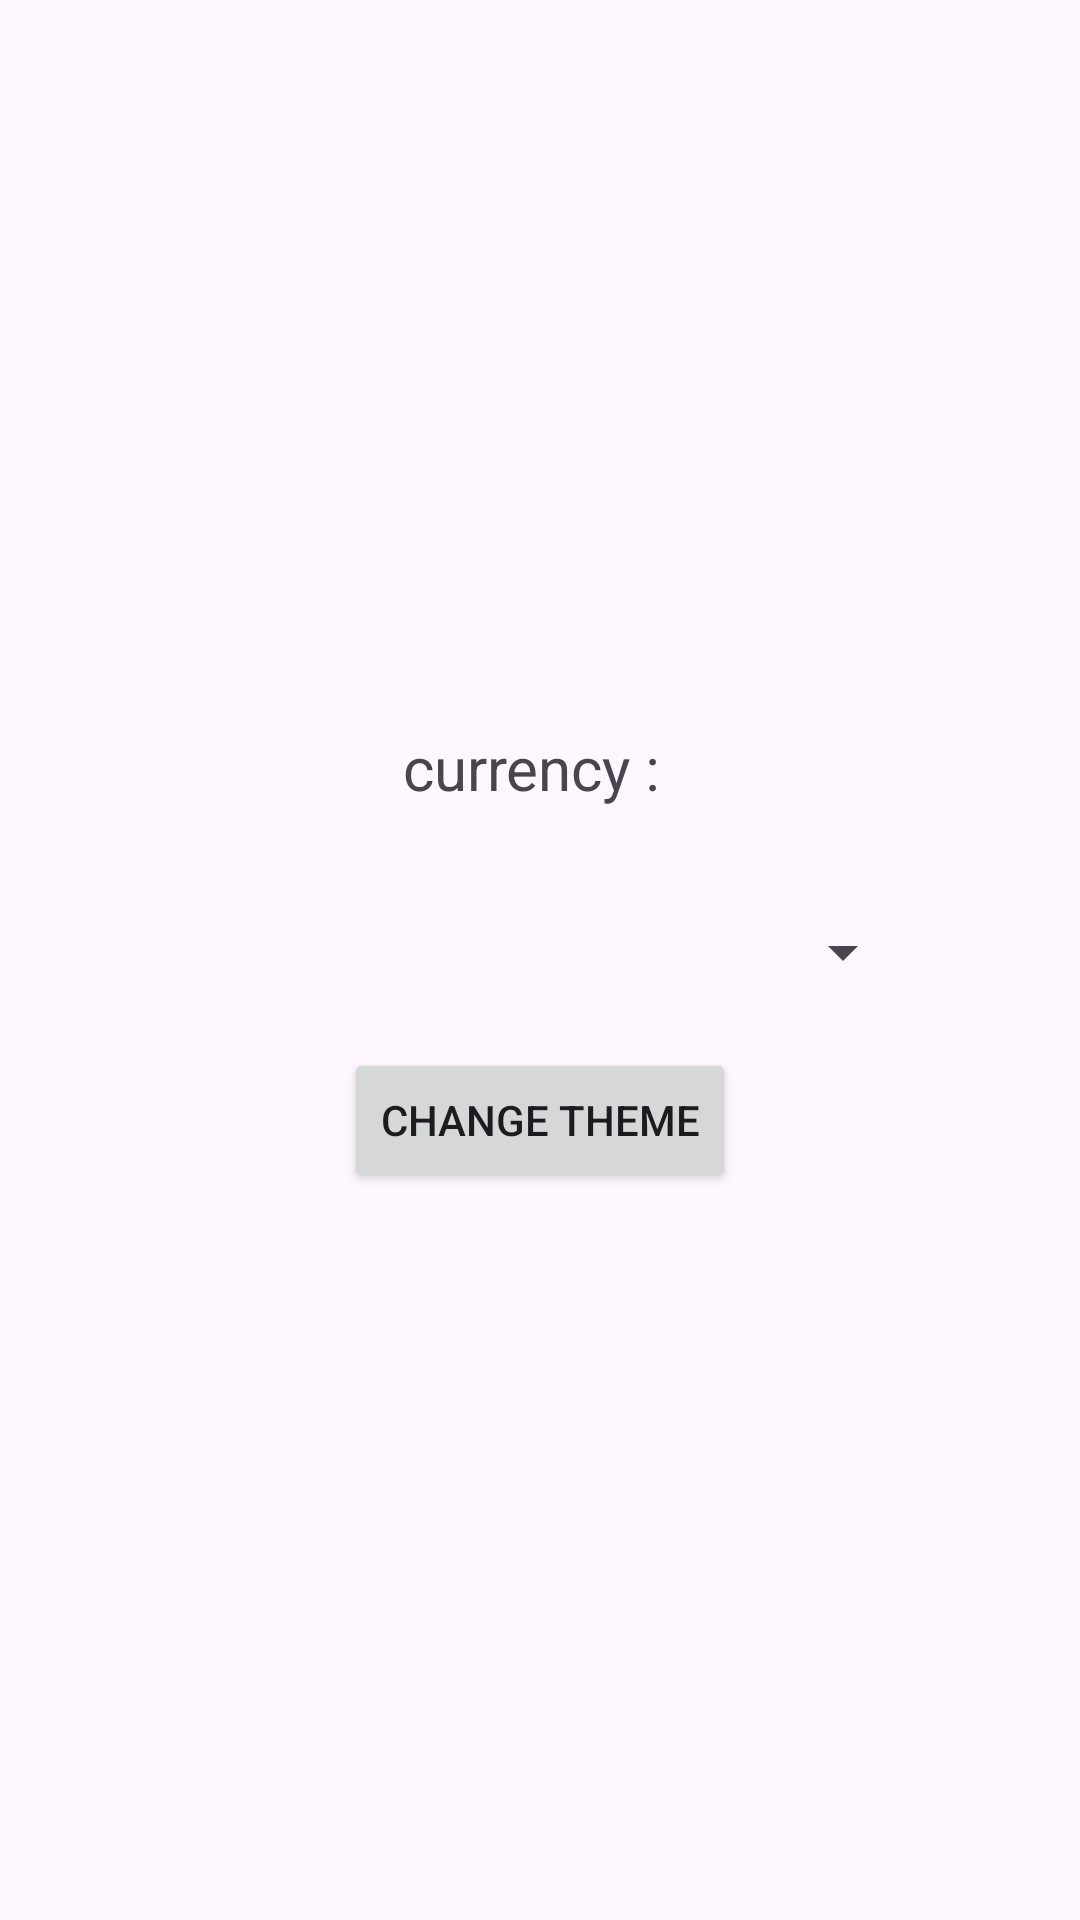

Layout XML and referenced resources for this Android screen:
<!-- AndroidManifest.xml: application theme Base.Theme.Budgetify_Light -->
<!-- res/layout/fragment_setting.xml -->
<?xml version="1.0" encoding="utf-8"?>
<LinearLayout xmlns:android="http://schemas.android.com/apk/res/android"
    xmlns:tools="http://schemas.android.com/tools"
    android:layout_width="match_parent"
    android:layout_height="match_parent"
    android:orientation="vertical"
    android:gravity="center"
    tools:context=".ui.SettingFragment">

    
    <TextView
        android:id="@+id/tv_currency"
        android:layout_width="wrap_content"
        android:layout_height="wrap_content"
        android:layout_marginBottom="20dp"
        android:textSize="20dp"
        android:text="currency : " />

    <Spinner
        android:id="@+id/currencySpinner"
        android:layout_width="250dp"
        android:layout_height="wrap_content"
        android:layout_marginTop="16dp" />

    <Button
        android:id="@+id/themeToggleButton"
        android:layout_width="wrap_content"
        android:layout_height="wrap_content"
        android:layout_marginTop="20dp"
        android:text="Change Theme" />

</LinearLayout>
<!-- resources referenced by this layout -->
<resources>
  <style name="Base.Theme.Budgetify_Light" parent="Theme.Material3.DayNight.NoActionBar">
          
          
          <item name="colorPrimary">@color/red_500</item>
          <item name="colorPrimaryVariant">@color/red_700</item>
          <item name="colorOnPrimary">@color/white</item>
          <item name="colorBackgroundFloating">@color/white</item>
          <item name="colorOnBackground">@color/black</item>
          <item name="colorSurface">@color/white</item>
          <item name="colorOnSurface">@color/black</item>
      </style>
  <color name="red_500">#F43D3F</color>
  <color name="red_700">#E81517</color>
  <color name="white">#FFFFFFFF</color>
  <color name="black">#FF000000</color>
</resources>
